Run: headless pygame with SDL's dummy video driver; simulated clock (each Clock.tick advances the game by its frame time, no real sleeping); random seed 0; keys injected as events and as key.get_pressed() state; no mouse input.
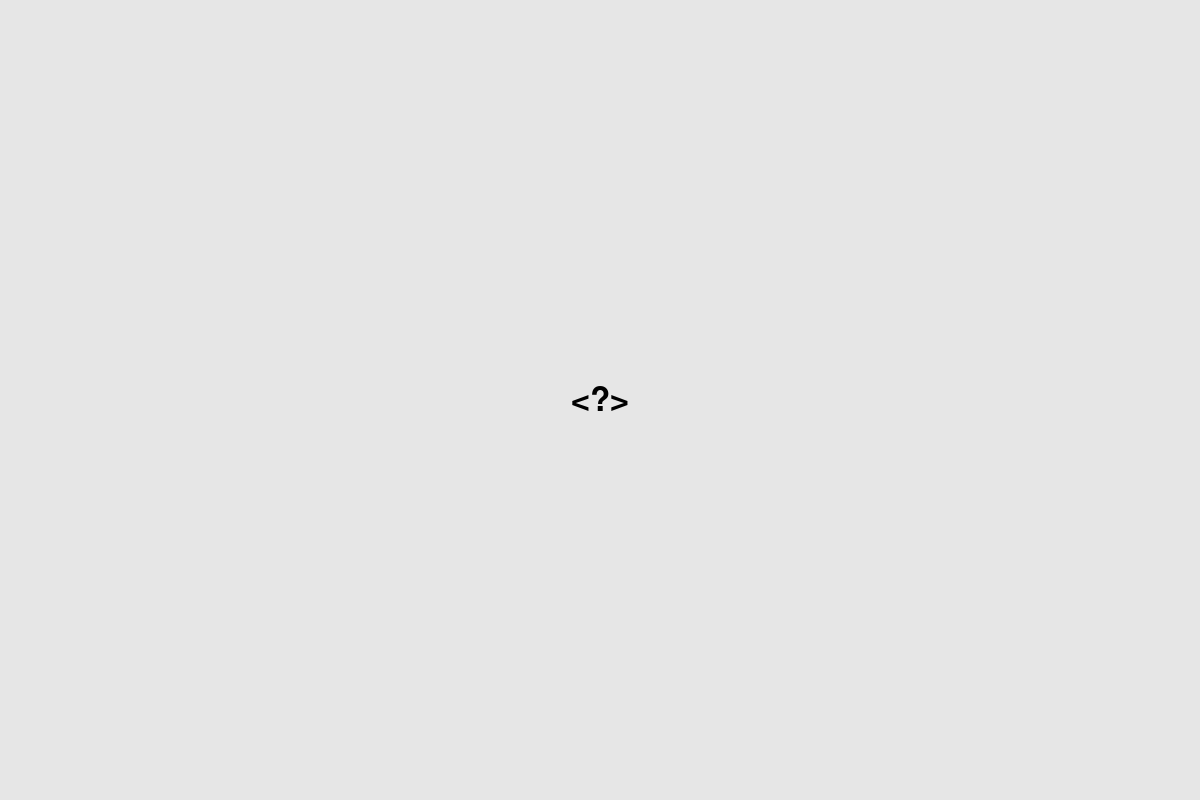
Frame 1 of 4 · flips 1–60 · no input
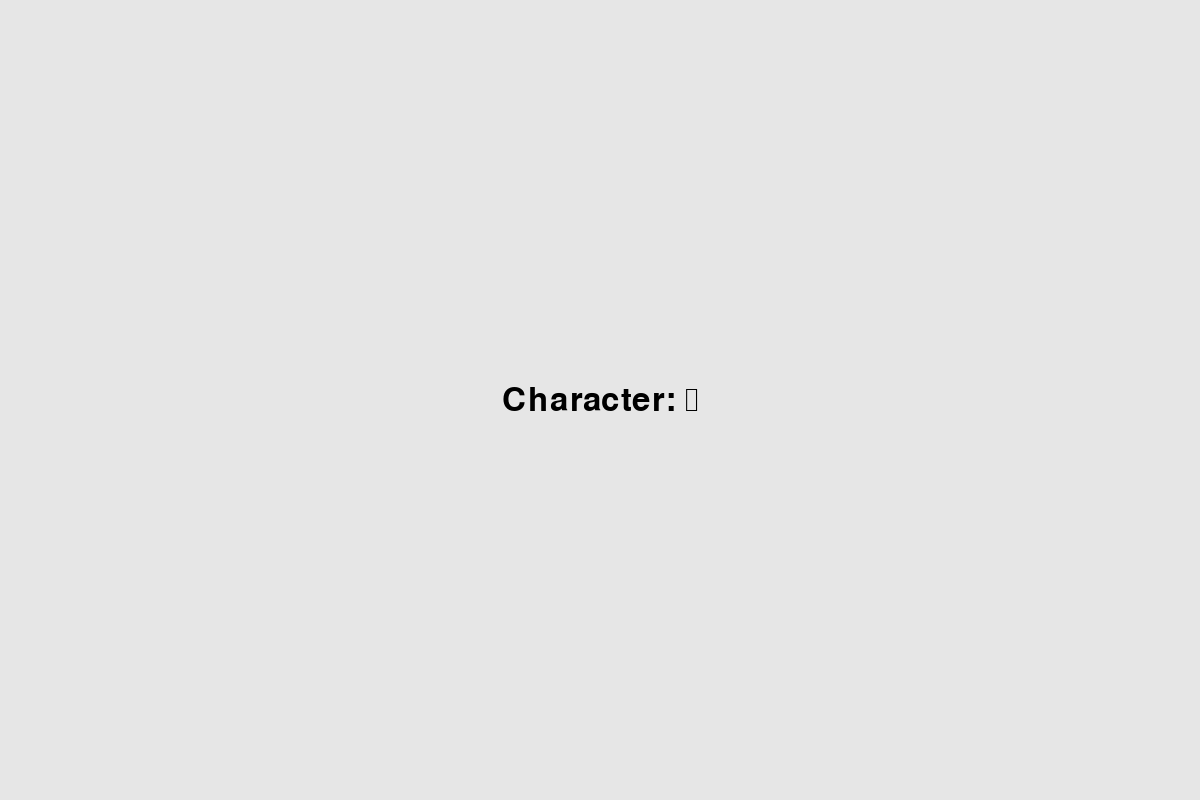
Frame 2 of 4 · flips 61–180 · tapped SPACE, RETURN · held RIGHT (→), D
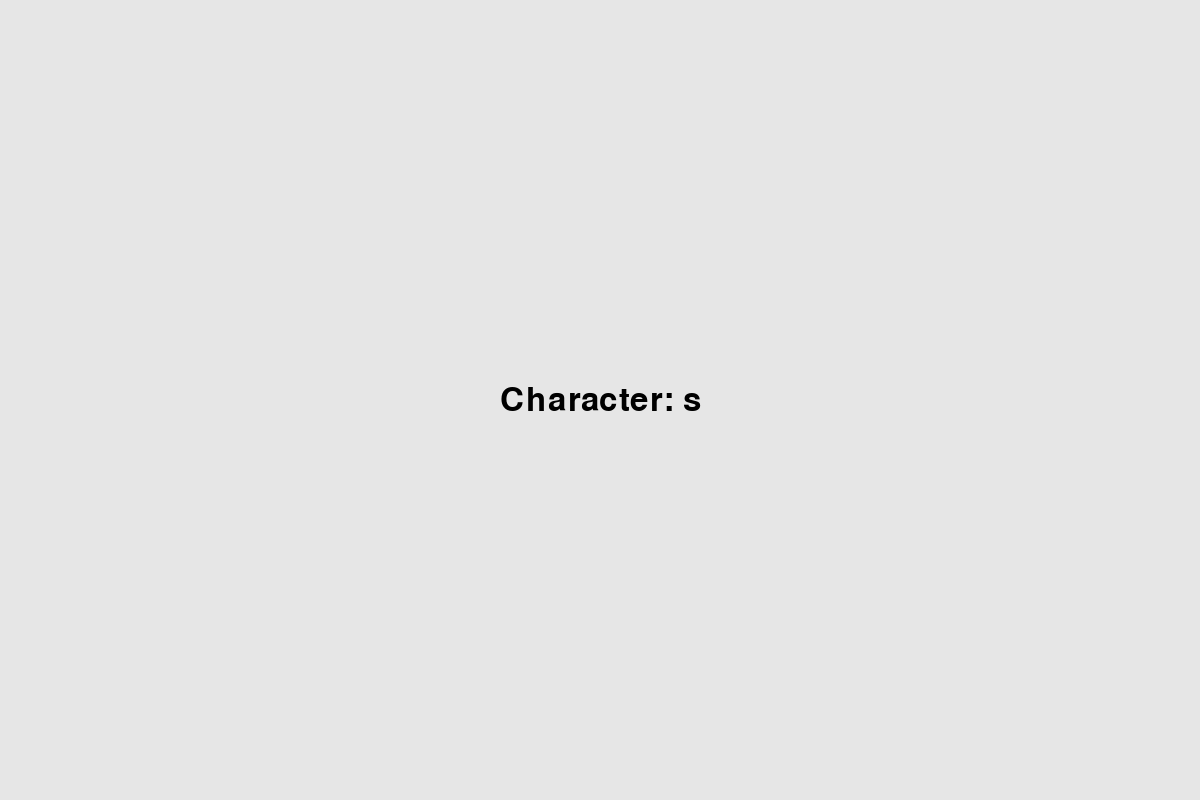
Frame 3 of 4 · flips 181–300 · held DOWN (↓), S
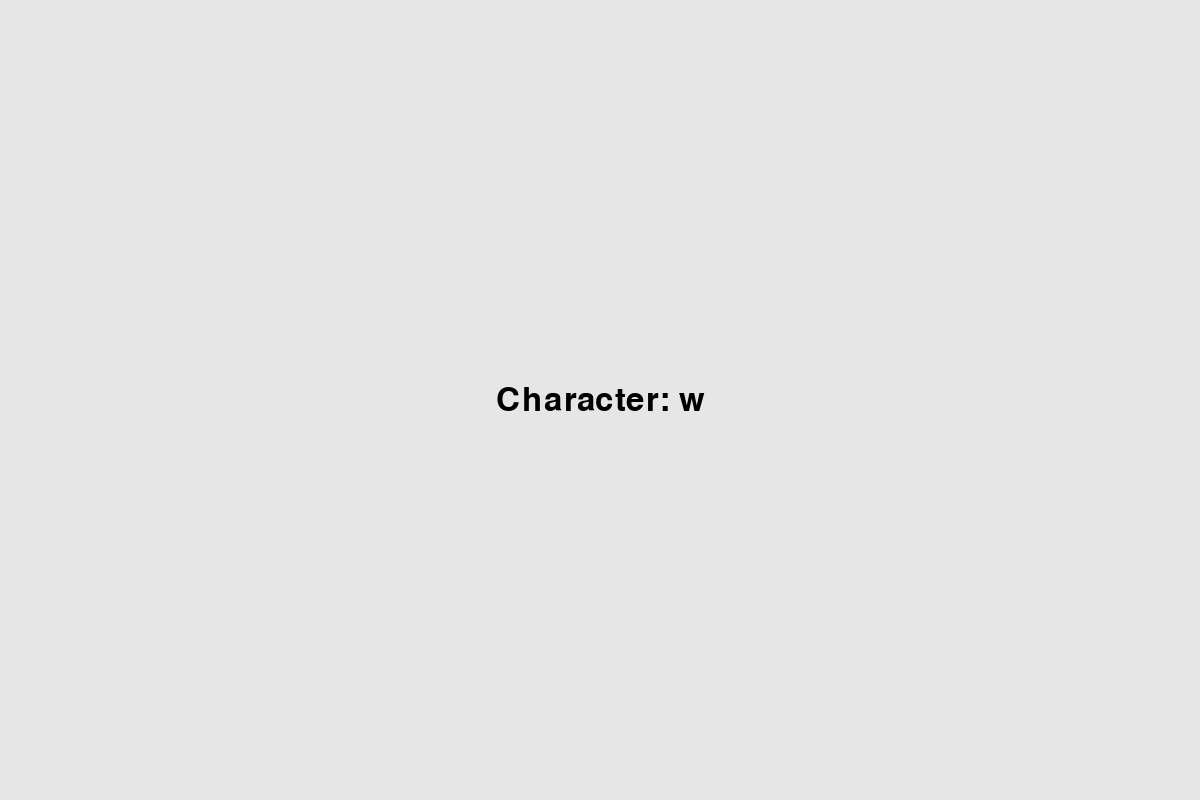
Frame 4 of 4 · flips 301–420 · held LEFT (←), A, UP (↑), W

The pygame program that drew these frames:

import sys
import pygame


class Exercise:

    def __init__(self):
        pygame.init()
        pygame.display.set_caption("Exercise 12.5")
        self.screen = pygame.display.set_mode((1200, 800))
        self.screen_rect = self.screen.get_rect()
        self.font = pygame.font.SysFont(None, 48)
        self.tekst="<?>"

    def run(self):

        while True:
            for event in pygame.event.get():
                if event.type == pygame.QUIT:
                    sys.exit()
                elif event.type == pygame.KEYDOWN:
                    if event.key < 1100000:
                        print(chr(event.key))
                        self.tekst = "Character: " + str(chr(event.key))
                    else:
                        print(event.key)
                        self.tekst = "Control: " + str(event.key)

            self.screen.fill((230, 230, 230))

            image = self.font.render(self.tekst, True, (0,0,0), (230,230, 230))
            rect = image.get_rect()
            rect.center = self.screen_rect.center
            self.screen.blit(image, rect)

            pygame.display.flip()


if __name__ == '__main__':
    ex = Exercise()
    ex.run()
